Run: headless pygame with SDL's dummy video driver; simulated clock (each Clock.tick advances the game by its frame time, no real sleeping); random seed 0; keys injected as events and as key.get_pressed() state; no mouse input.
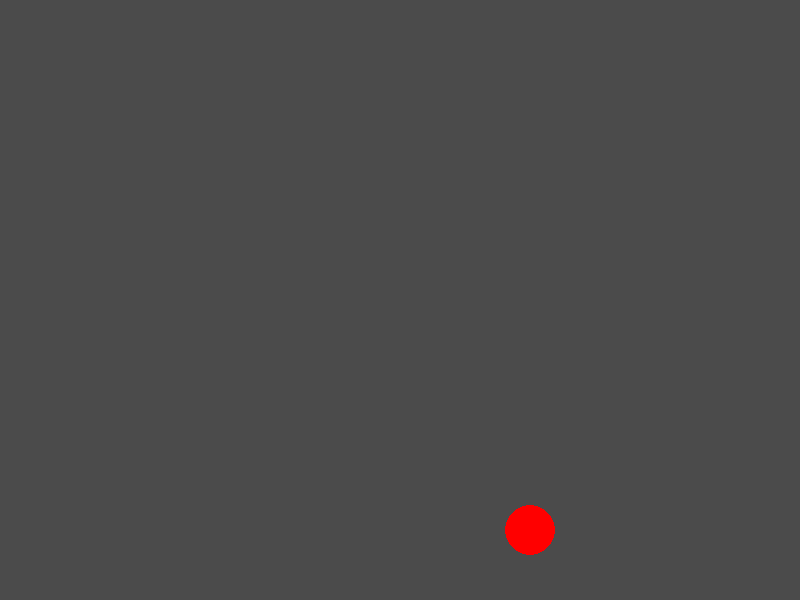
Frame 1 of 4 · flips 1–60 · no input
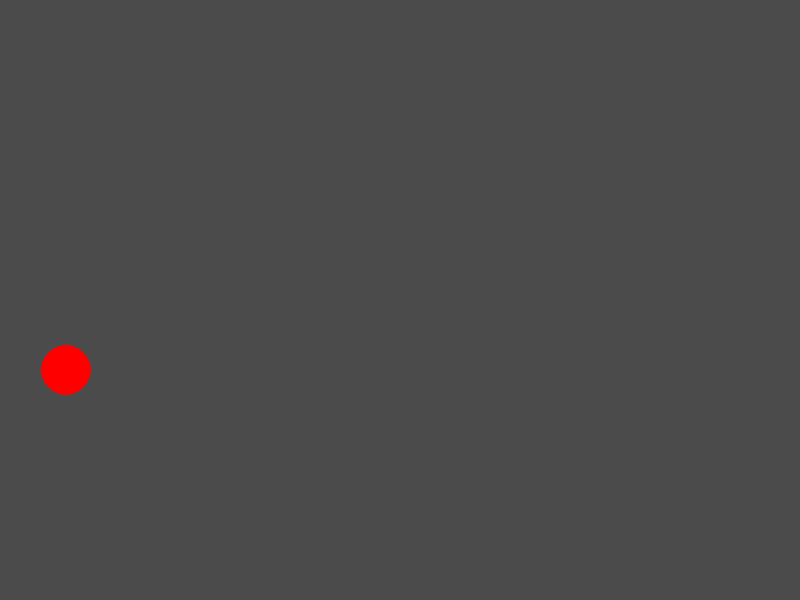
Frame 2 of 4 · flips 61–180 · tapped SPACE, RETURN · held RIGHT (→), D
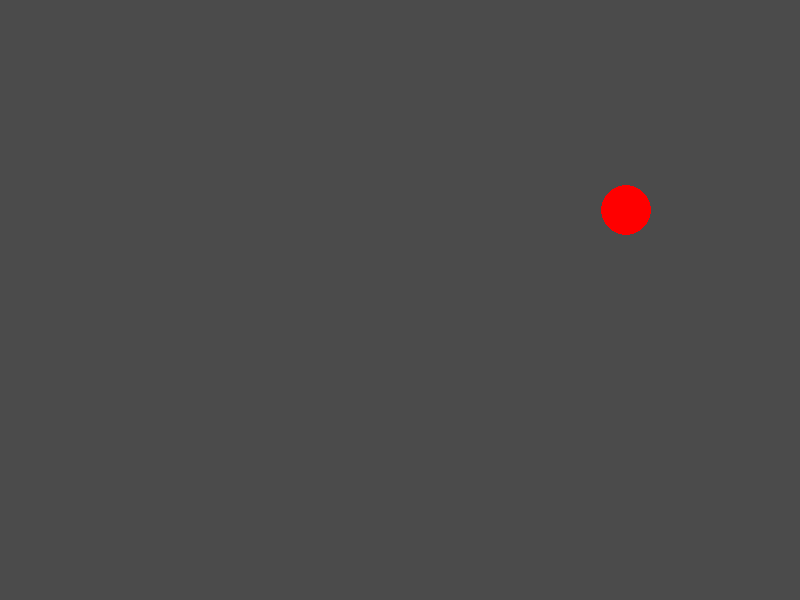
Frame 3 of 4 · flips 181–300 · held DOWN (↓), S
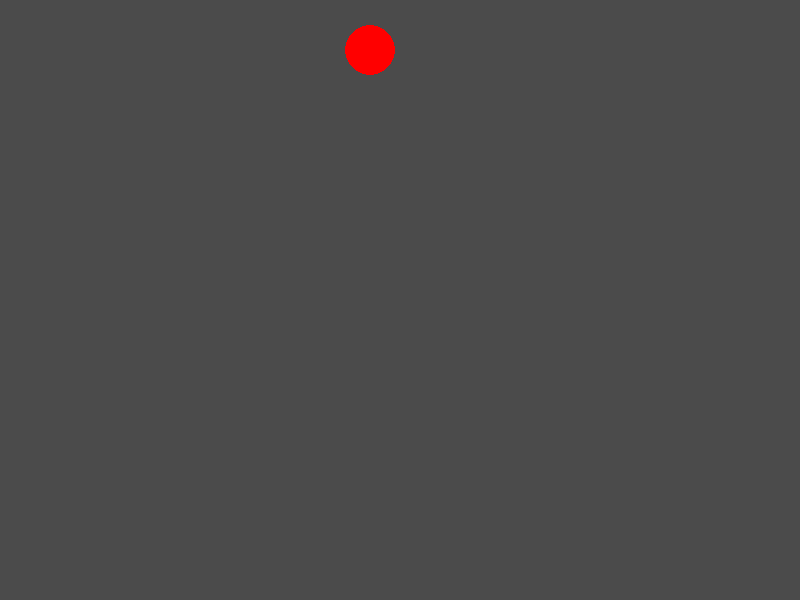
Frame 4 of 4 · flips 301–420 · held LEFT (←), A, UP (↑), W

The pygame program that drew these frames:

import pygame
from pygame.locals import *
import sys


# Colors
DARK_GRAY = (75, 75, 75)  # Dark-grey color
RED = (255, 0, 0)  # Red color

# Screen Dimensions
WINDOW_WIDTH = 800  # Width of the window
WINDOW_HEIGHT = 600  # Height of the window

# Game Settings
FRAMES_PER_SECOND = 30  # Frame rate for the game
OBJECT_SPEED = 8  # Number of pixels to move the object
OBJECT_SIZE = 25  # Width and height of the object
MAX_WIDTH = WINDOW_WIDTH - OBJECT_SIZE  # Maximum x-coordinate to keep object within the window
MAX_HEIGHT = WINDOW_HEIGHT - OBJECT_SIZE  # Maximum y-coordinate to keep object within the window


def main():
    '''Main function to animate a moving object within the screen.'''
    # Initialize Pygame
    pygame.init()

    # Create a window
    window = pygame.display.set_mode((WINDOW_WIDTH, WINDOW_HEIGHT))
    pygame.display.set_caption('Bouncing Circle Animation')
    clock = pygame.time.Clock()  # Clock object to control frame rate

    # Initialize object position and speed
    object_x, object_y = 50, 50
    object_speed_x, object_speed_y = OBJECT_SPEED, OBJECT_SPEED

    # Main loop
    while True:
        for event in pygame.event.get():  # Handle events
            if event.type == QUIT:  # Exit the main loop if the user wants to quit
                pygame.quit()
                sys.exit()     

        # Bounce the object when it reaches screen borders
        if object_x < OBJECT_SIZE or object_x >= MAX_WIDTH:
            object_speed_x = -object_speed_x
        if object_y < OBJECT_SIZE or object_y >= MAX_HEIGHT:
            object_speed_y = -object_speed_y

        # Update object position
        object_x += object_speed_x
        object_y += object_speed_y

        # Clear the window
        window.fill(DARK_GRAY)

        # Draw the circle object
        pygame.draw.circle(window, RED, (object_x, object_y), OBJECT_SIZE)

        # Update the display
        pygame.display.update()

        # Control the frame rate
        clock.tick(FRAMES_PER_SECOND)


if __name__ == '__main__':
    main()
